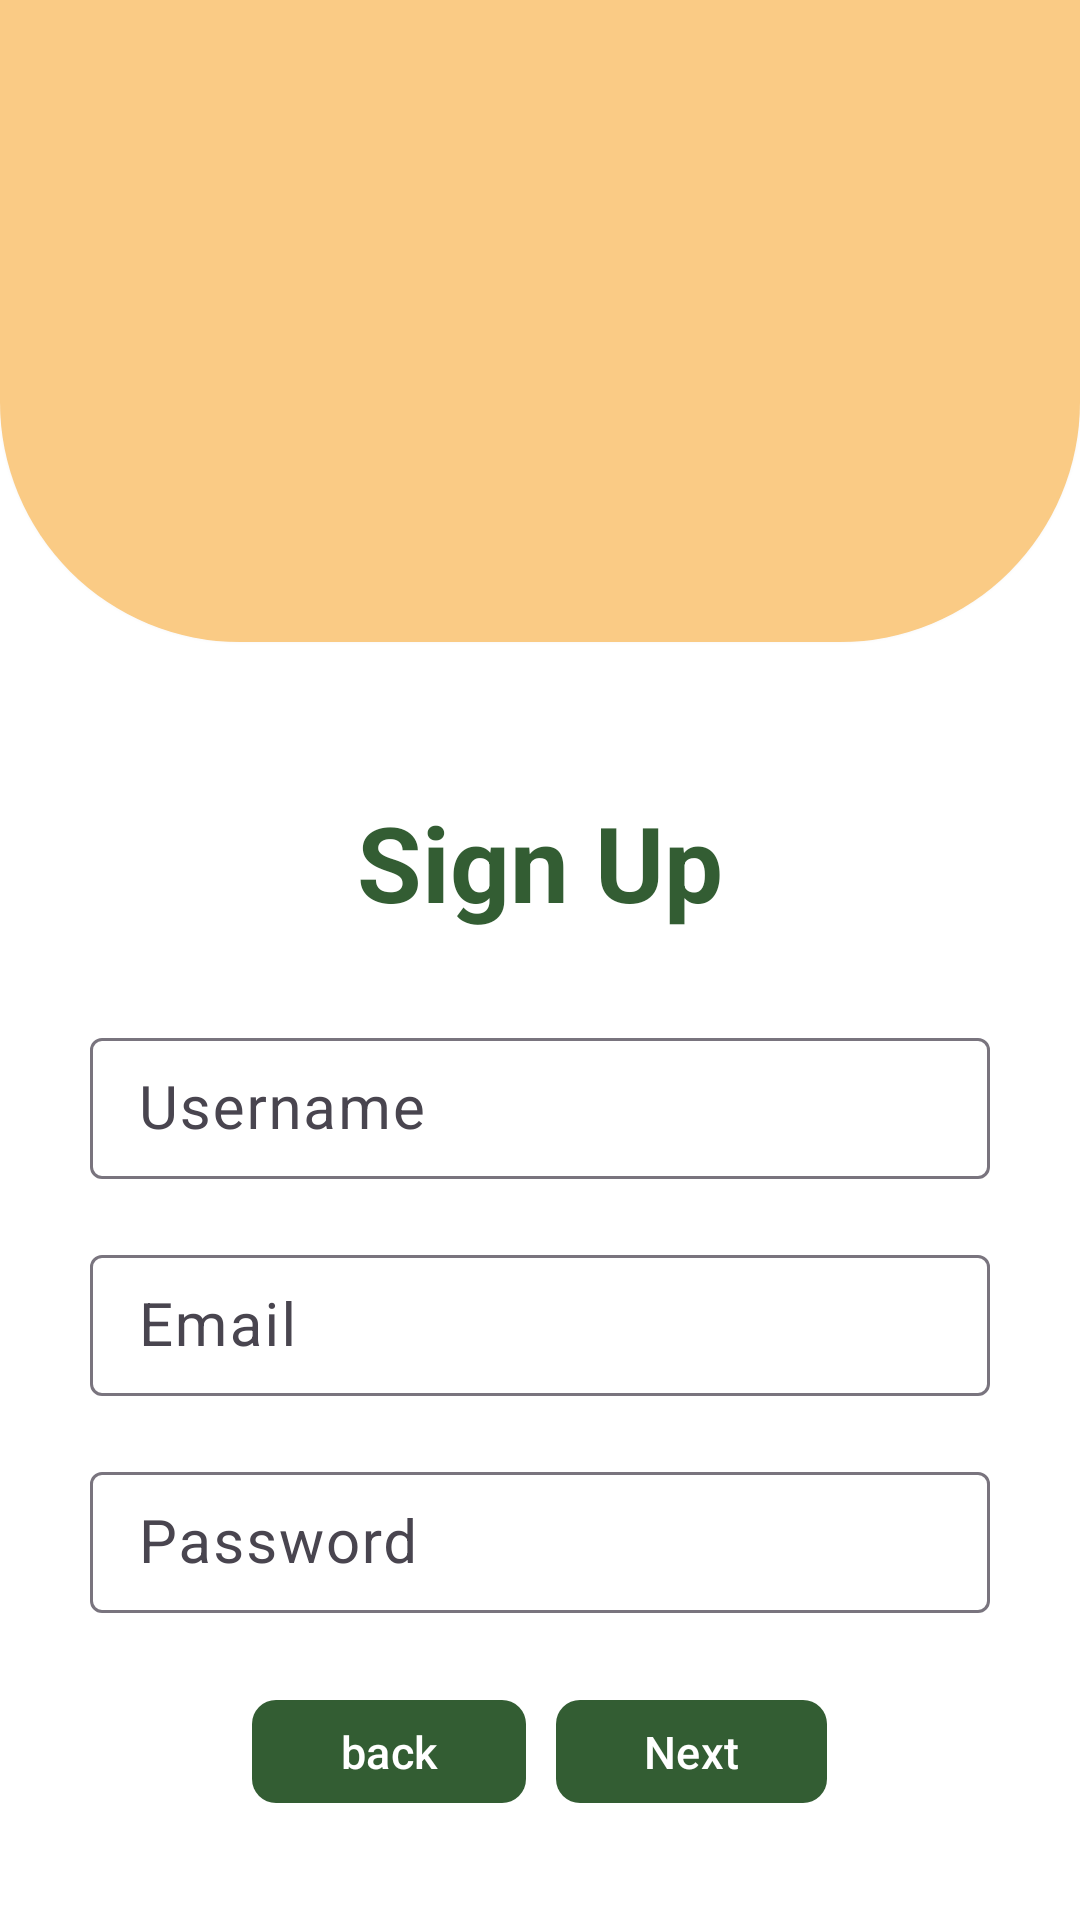

Here is an Android app screen rendered from its layout file. Give the layout XML and the strings, colors and styles it references.
<!-- AndroidManifest.xml: application theme Theme.GestionLivres -->
<!-- res/layout/activity_sign_up.xml -->
<?xml version="1.0" encoding="utf-8"?>
<androidx.constraintlayout.widget.ConstraintLayout xmlns:android="http://schemas.android.com/apk/res/android"
    xmlns:app="http://schemas.android.com/apk/res-auto"
    xmlns:tools="http://schemas.android.com/tools"
    android:id="@+id/main"
    android:layout_width="match_parent"
    android:layout_height="match_parent"
    tools:context=".SignUpActivity"
    android:background="@color/brown"
    android:layout_gravity="center">

    <LinearLayout
        android:id="@+id/linearLayout2"
        android:layout_width="match_parent"
        android:layout_height="0dp"
        android:orientation="vertical"
        android:background="@color/white"
        app:layout_constraintEnd_toEndOf="parent"
        app:layout_constraintHeight_percent="0.35"
        app:layout_constraintStart_toStartOf="parent"
        app:layout_constraintTop_toTopOf="parent">
        <LinearLayout
            android:layout_width="match_parent"
            android:layout_height="match_parent"
            android:background="@drawable/signup_bg"
            android:elevation="3dp"
            android:layout_marginBottom="10dp"
            android:orientation="vertical"
            >

            <ImageView
                android:id="@+id/imageView2"
                android:layout_width="match_parent"
                android:layout_height="match_parent"
                android:contentDescription="@string/open_book"
                android:scaleType="centerInside"
                android:src="@drawable/openbook" />
        </LinearLayout>
    </LinearLayout>



    <LinearLayout
        android:layout_width="0dp"
        android:layout_height="0dp"
        android:gravity="center"
        android:orientation="vertical"
        android:padding="30dp"
        android:background="@color/white"
        app:layout_constraintBottom_toBottomOf="parent"
        app:layout_constraintEnd_toEndOf="parent"
        app:layout_constraintHorizontal_bias="0.0"
        app:layout_constraintStart_toStartOf="parent"
        app:layout_constraintTop_toBottomOf="@+id/linearLayout2"
        app:layout_constraintVertical_bias="0.0">


        <TextView
            android:id="@+id/signUpTitle"
            android:layout_width="match_parent"
            android:layout_height="wrap_content"
            android:layout_margin="10dp"
            android:autoSizeMaxTextSize="45sp"
            android:autoSizeMinTextSize="25sp"
            android:autoSizeStepGranularity="2sp"
            android:autoSizeTextType="uniform"
            android:text="@string/sign_up"
            android:textAlignment="center"
            android:textColor="@color/green"
            android:textSize="35sp"
            android:textStyle="bold"
            android:transitionName="sharedSignUpText" />


        
        <com.google.android.material.textfield.TextInputLayout
            android:layout_width="match_parent"
            android:layout_height="wrap_content"
            android:layout_marginTop="20dp"
            android:hint="@string/username"
            app:expandedHintEnabled="true"
            app:hintAnimationEnabled="true"

            >

            <com.google.android.material.textfield.TextInputEditText
                android:id="@+id/username"
                android:layout_width="match_parent"
                android:layout_height="wrap_content"
                android:inputType="text|textPersonName"
                android:padding="10dp"
                android:textColor="@color/black"
                android:textSize="20sp" />

        </com.google.android.material.textfield.TextInputLayout>
        
        <com.google.android.material.textfield.TextInputLayout
            android:layout_width="match_parent"
            android:layout_height="wrap_content"
            android:layout_marginTop="20dp"
            android:hint="@string/email"
            app:expandedHintEnabled="true"
            app:hintAnimationEnabled="true"

            >

            <com.google.android.material.textfield.TextInputEditText
                android:id="@+id/email"
                android:layout_width="match_parent"
                android:layout_height="wrap_content"
                android:inputType="textEmailAddress"
                android:padding="10dp"
                android:textColor="@color/black"
                android:textSize="20sp" />

        </com.google.android.material.textfield.TextInputLayout>
        
        <com.google.android.material.textfield.TextInputLayout
            android:layout_width="match_parent"
            android:layout_height="wrap_content"
            android:layout_marginTop="20dp"
            android:hint="@string/password"
            app:expandedHintEnabled="true"
            app:hintAnimationEnabled="true"

            >

            <com.google.android.material.textfield.TextInputEditText
                android:id="@+id/password"
                android:layout_width="match_parent"
                android:layout_height="wrap_content"
                android:inputType="textPassword"
                android:padding="10dp"
                android:textColor="@color/black"
                android:textSize="20sp" />

        </com.google.android.material.textfield.TextInputLayout>
        
        <LinearLayout
            android:layout_width="match_parent"
            android:layout_height="wrap_content"
            android:layout_marginTop="20dp"
            android:gravity="center"
            android:orientation="horizontal">

            <com.google.android.material.button.MaterialButton
                android:id="@+id/backBtn"
                android:layout_width="wrap_content"
                android:layout_height="wrap_content"
                android:layout_margin="5dp"
                android:autoSizeMaxTextSize="25sp"
                android:autoSizeMinTextSize="15sp"
                android:autoSizeStepGranularity="2sp"
                android:autoSizeTextType="uniform"
                android:gravity="center"
                android:text="@string/back"
                android:textSize="20sp"
                app:backgroundTint="@color/green"
                app:cornerRadius="8dp" />

            <com.google.android.material.button.MaterialButton
                android:id="@+id/nextBtn"
                android:layout_width="wrap_content"
                android:layout_height="wrap_content"
                android:layout_margin="5dp"
                android:autoSizeMaxTextSize="25sp"
                android:autoSizeMinTextSize="15sp"
                android:autoSizeStepGranularity="2sp"
                android:autoSizeTextType="uniform"
                android:gravity="center"
                android:text="@string/next"
                android:textSize="20sp"
                app:backgroundTint="@color/green"
                app:cornerRadius="8dp" />
        </LinearLayout>


    </LinearLayout>


</androidx.constraintlayout.widget.ConstraintLayout>
<!-- resources referenced by this layout -->
<resources>
  <color name="black">#FF000000</color>
  <color name="brown">#FACB85</color>
  <color name="green">#335D33</color>
  <color name="white">#FFFFFFFF</color>
  <!-- drawable signup_bg (drawable) -->
  <?xml version="1.0" encoding="utf-8"?>
  <shape android:shape="rectangle"
      xmlns:android="http://schemas.android.com/apk/res/android">
  
      <solid android:color="@color/brown"/>
      <corners android:bottomLeftRadius="80dp" android:bottomRightRadius="80dp"/>
  
  </shape>
  <string name="back">back</string>
  <string name="email">Email</string>
  <string name="next">Next</string>
  <string name="open_book">Open Book</string>
  <string name="password">Password</string>
  <string name="sign_up">Sign Up</string>
  <string name="username">Username</string>
  <style name="Theme.GestionLivres" parent="Base.Theme.GestionLivres" />
  <style name="Base.Theme.GestionLivres" parent="Theme.Material3.DayNight.NoActionBar">
          
          
      </style>
</resources>
